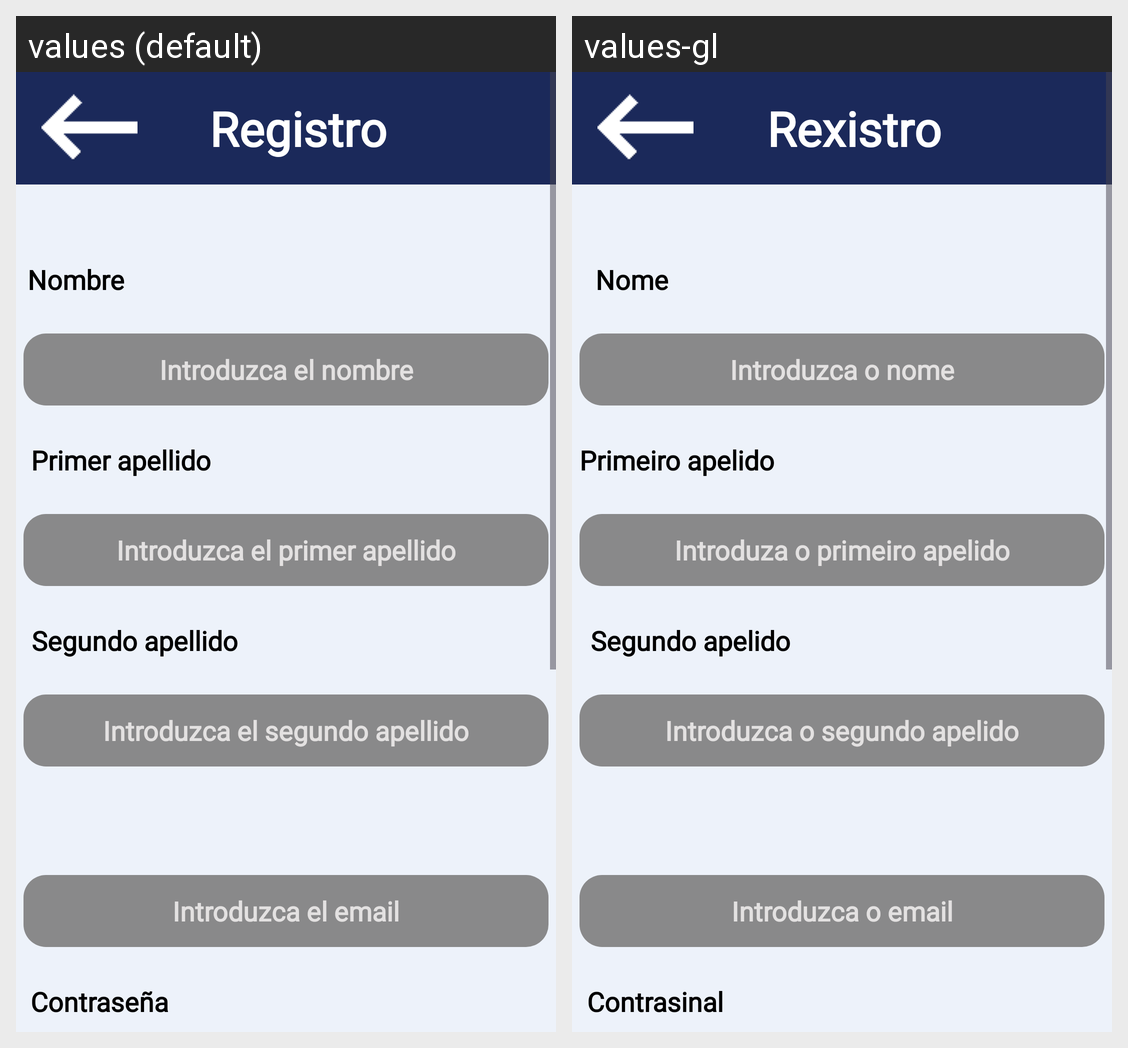

This grid shows one Android layout under two languages. Give, for every string resource on the screen, its name, the default text and each shown locale's text.
Android screen res/layout/activity_registro.xml rendered under 2 locales, left to right: values (default), values-gl. Device: Nexus 5 (rendered at 1080×1920; each locale shown at half size, 540×960, under a caption strip naming it); theme Theme.ClothesVault.
Strings drawn on this screen, with the default value and each locale's value (text and hints the layout hard-codes, and strings that could not be matched under every locale, appear in the picture but are not listed):

registro
  values: Registro
  values-gl: Rexistro

registerNombre
  values: Nombre
  values-gl: Nome

registerPrimerApellido
  values: Primer apellido
  values-gl: Primeiro apelido

registerSegundoApellido
  values: Segundo apellido
  values-gl: Segundo apelido

contrasenha
  values: Contraseña
  values-gl: Contrasinal

registerNombreHint
  values: Introduzca el nombre
  values-gl: Introduzca o nome

registerSegundoApellidoHint
  values: Introduzca el segundo apellido
  values-gl: Introduzca o segundo apelido

registerEmailHint
  values: Introduzca el email
  values-gl: Introduzca o email

registerPrimerApellidoHint
  values: Introduzca el primer apellido
  values-gl: Introduza o primeiro apelido
